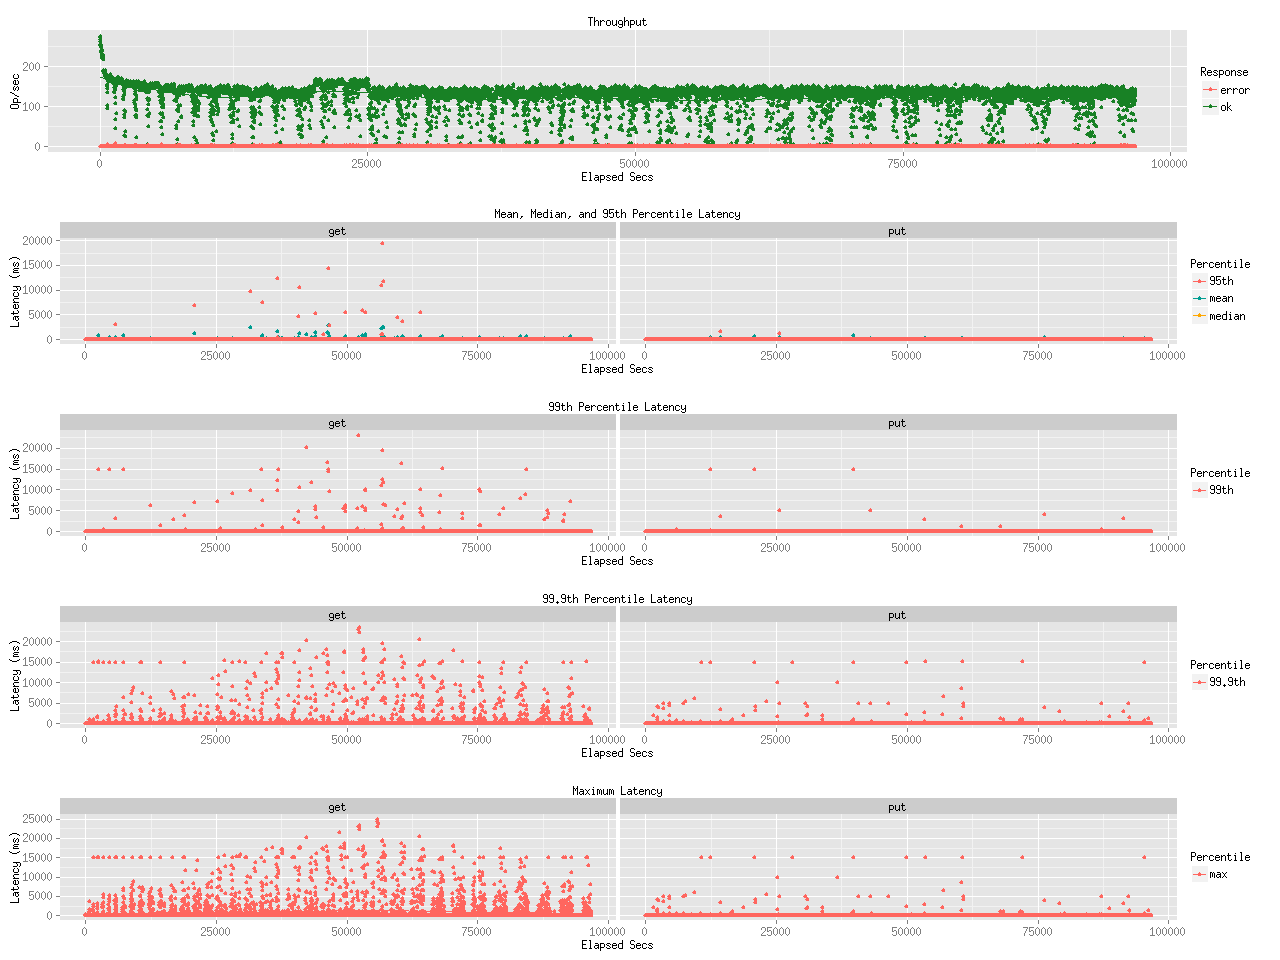

Data behind this chart, as committed beside it:
elapsed, window, total, successful, failed
10, 10, 2722, 2722, 0
20, 10, 2760, 2760, 0
30, 10, 2687, 2687, 0
40, 9.999, 2531, 2531, 0
50, 10, 2547, 2547, 0
60, 10, 2632, 2632, 0
70, 10, 2562, 2562, 0
80, 10, 2475, 2475, 0
90, 10, 2525, 2525, 0
100, 10, 2484, 2484, 0
110, 10, 2410, 2410, 0
120, 10, 2367, 2367, 0
130, 10, 2348, 2348, 0
140, 10, 2488, 2488, 0
150, 10, 2394, 2394, 0
160, 10, 2395, 2395, 0
170, 10, 2357, 2357, 0
180, 9.999, 2392, 2392, 0
190, 9.998, 2283, 2283, 0
200, 10, 2305, 2305, 0
210, 10, 2411, 2411, 0
220, 10, 2285, 2285, 0
230, 10, 2256, 2256, 0
240, 10, 2193, 2193, 0
250, 9.998, 2231, 2231, 0
260, 10, 2223, 2223, 0
270, 9.999, 2249, 2249, 0
280, 10, 2168, 2168, 0
290, 9.998, 2272, 2272, 0
300, 10, 2242, 2242, 0
310, 10, 1878, 1878, 0
320, 9.999, 1893, 1893, 0
330, 10, 1883, 1883, 0
340, 10, 1907, 1907, 0
350, 10, 1911, 1911, 0
360, 10, 1878, 1878, 0
370, 10, 1863, 1863, 0
380, 9.999, 1836, 1836, 0
390, 10, 1863, 1863, 0
400, 10, 1851, 1851, 0
410, 9.999, 1841, 1841, 0
420, 10, 1844, 1844, 0
430, 10, 1842, 1842, 0
440, 10, 1849, 1849, 0
450, 10, 1829, 1829, 0
460, 10, 1840, 1840, 0
470, 10, 1817, 1817, 0
480, 10, 1893, 1893, 0
490, 10, 1766, 1766, 0
500, 10, 1752, 1752, 0
510, 9.999, 1875, 1875, 0
520, 10, 1830, 1830, 0
530, 9.999, 1810, 1810, 0
540, 10, 1769, 1769, 0
550, 10, 1799, 1799, 0
560, 9.999, 1795, 1795, 0
570, 10, 1758, 1758, 0
580, 9.998, 1773, 1773, 0
590, 10, 1762, 1762, 0
600, 10, 1760, 1760, 0
... 9,614 more rows
